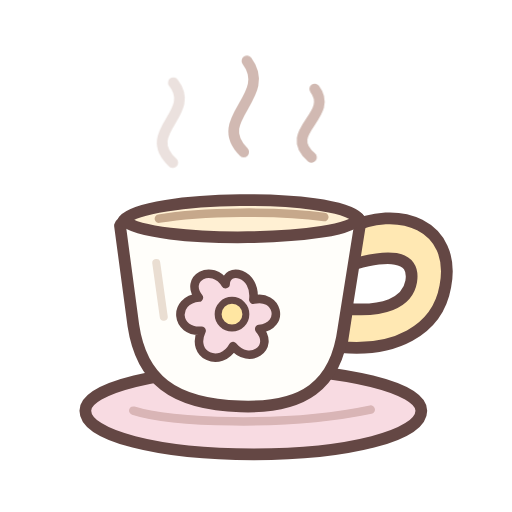
t = 0.00 s
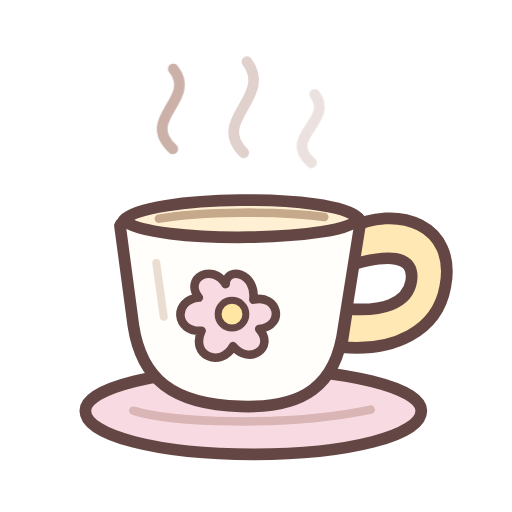
t = 0.80 s
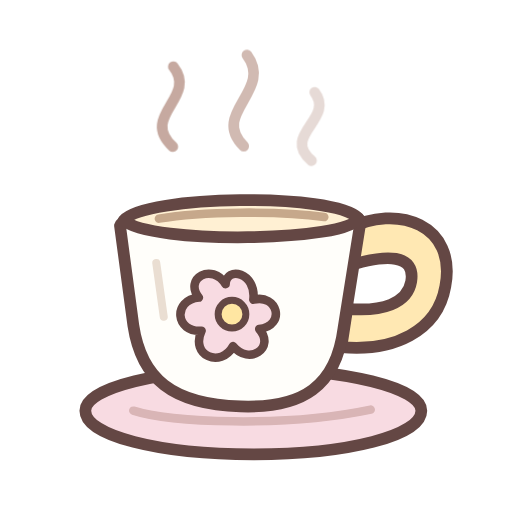
t = 1.07 s
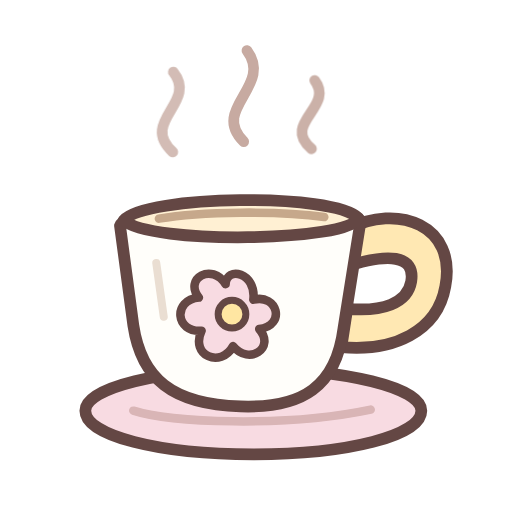
t = 1.61 s
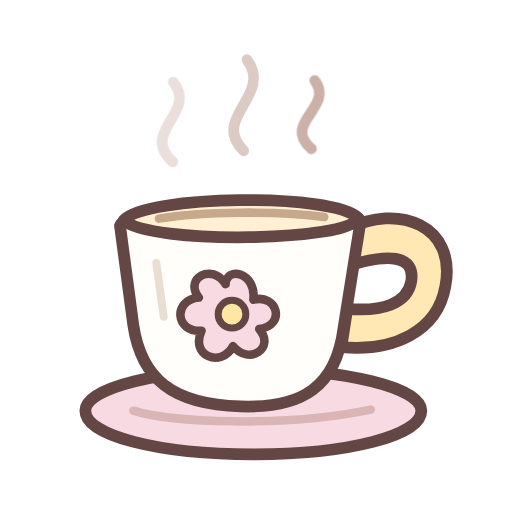
t = 2.21 s
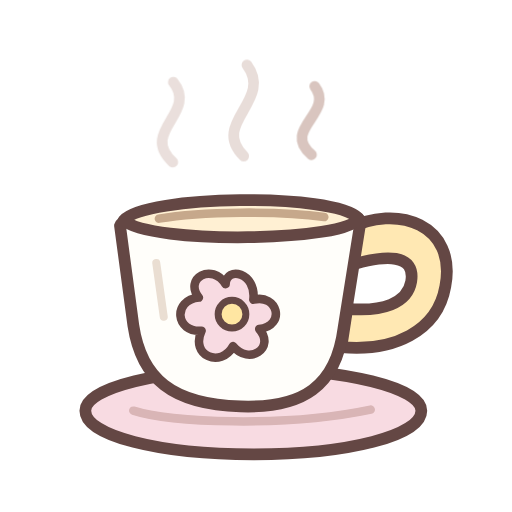
t = 2.54 s

The animated SVG that drew these frames (rendered in a browser with its animation timeline set to each time). Animation: 1 CSS @keyframes rule; one cycle of 3.20 s, repeats indefinitely.

<svg
  xmlns="http://www.w3.org/2000/svg"
  viewBox="0 0 96 96"
  data-artwork="tea-cup"
  data-motion="on"
  fill="none"
  stroke="#644744"
  stroke-width="2.2"
  stroke-linecap="round"
  stroke-linejoin="round"
>
  <style>
    svg[data-artwork='tea-cup'] .ld-tea-steam {
      opacity: 0.65;
    }
    svg[data-artwork='tea-cup'][data-motion='on'] .ld-tea-steam {
      animation: ld-tea-rise 2.4s ease-in-out infinite;
    }
    svg[data-artwork='tea-cup'][data-motion='on'] .ld-tea-steam-two {
      animation-delay: 0.4s;
    }
    svg[data-artwork='tea-cup'][data-motion='on'] .ld-tea-steam-three {
      animation-delay: 0.8s;
    }
    @keyframes ld-tea-rise {
      0%,
      100% {
        opacity: 0.28;
        transform: translateY(1px);
      }
      45% {
        opacity: 0.8;
        transform: translateY(-2px);
      }
    }
    @media (prefers-reduced-motion: reduce) {
      svg[data-artwork='tea-cup'][data-motion='on'] .ld-tea-steam {
        animation: none;
      }
    }
  </style>
  <path
    d="M16 77c0-4.3 14.3-7.8 31.5-7.8S79 72.7 79 77c0 4.7-13.8 8.2-31.5 8.2S16 81.7 16 77Z"
    fill="#f8dbe2"
  />
  <path d="M25 77c6.8 2.2 28.3 3.2 44.5-.2" stroke="#d9b5b6" stroke-width="1.6" />
  <path
    d="M65 43c9.7-5 20.7-.7 18.5 10.7C82 62.2 73.7 66 64 65.1l1.1-7.2c6.6.6 11.3-1 12-5.1.8-5-4.2-5.5-12.9-2.6Z"
    fill="#ffe8b3"
  />
  <path
    d="M22.5 42.3c1-4.6 44-5.2 45.1-.8l-3.2 20.1c-1.4 10.8-7.6 15-19.3 14.6-12.8-.4-18.6-5.2-20.1-15.2Z"
    fill="#fffefa"
  />
  <path d="M23.2 41.3c4.1-4.7 39.3-5.2 44-.4-1.6 4.4-39.1 5-44 .4Z" fill="#fff0d3" />
  <path d="M29.8 41c7.9-1.4 22.8-1.5 31-.3" stroke="#c6a88b" stroke-width="1.6" />
  <path d="M29.3 49.3l1.4 10.1" stroke="#eaded2" stroke-width="1.5" />
  <path
    d="M42.3 53.3c-2.5-4.1-7.9-1.1-5 2.5-5 .5-4.4 6.6.5 6.2-2.2 4.7 3.6 7.1 5.9 2.9 3 3.7 8 .3 4.9-3.2 5.1-.7 3.4-6.7-1.1-5.5.6-5.1-5.1-6.4-5.2-2.9Z"
    fill="#f8dbe2"
    stroke-width="1.6"
  />
  <circle cx="43.5" cy="58.9" r="2.6" fill="#ffe6a2" stroke-width="1.3" />
  <path
    class="ld-tea-steam ld-tea-steam-one"
    d="M32.4 29.5c-6.3-5.8 4.7-9.2.1-15"
    stroke="#b89488"
    stroke-width="2"
  />
  <path
    class="ld-tea-steam ld-tea-steam-two"
    d="M45.7 28.5c-6.3-6.2 5.6-10.4.6-17.1"
    stroke="#b89488"
    stroke-width="2"
  />
  <path
    class="ld-tea-steam ld-tea-steam-three"
    d="M58.4 29.5c-5.7-4.8 4.4-7.8.6-12.8"
    stroke="#b89488"
    stroke-width="2"
  />
</svg>
